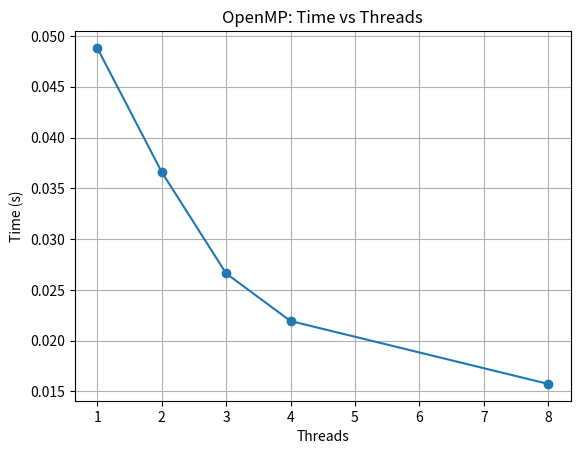
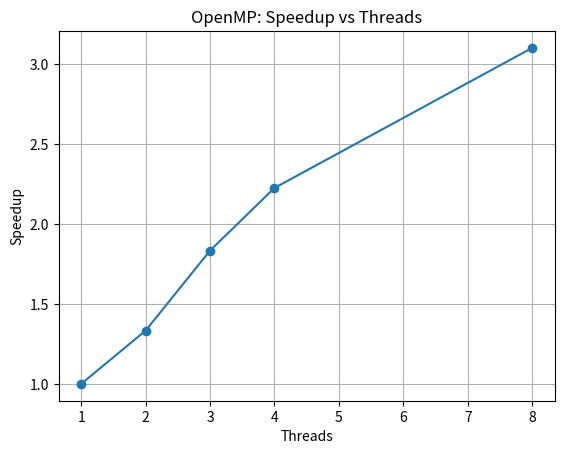

The matplotlib source for these figures, in order:
import matplotlib.pyplot as plt
import os

# --- OpenMP measured data ---
threads = [1, 2, 3, 4, 8]
times = [0.048822, 0.036610, 0.026622, 0.021934, 0.015739]

# --- Compute speedup ---
t1 = times[0]
speedup = [t1 / t for t in times]

# --- Make output directory ---
out_dir = "OpenMP/screenshots/graphs"
os.makedirs(out_dir, exist_ok=True)

# --- Time vs Threads ---
plt.figure()
plt.plot(threads, times, marker='o')
plt.xlabel('Threads')
plt.ylabel('Time (s)')
plt.title('OpenMP: Time vs Threads')
plt.grid(True)
plt.savefig(f"{out_dir}/OpenMP_time_vs_threads.png", bbox_inches='tight')

# --- Speedup vs Threads ---
plt.figure()
plt.plot(threads, speedup, marker='o')
plt.xlabel('Threads')
plt.ylabel('Speedup')
plt.title('OpenMP: Speedup vs Threads')
plt.grid(True)
plt.savefig(f"{out_dir}/OpenMP_speedup_vs_threads.png", bbox_inches='tight')

print("Graphs created in OpenMP/screenshots/graphs/")
